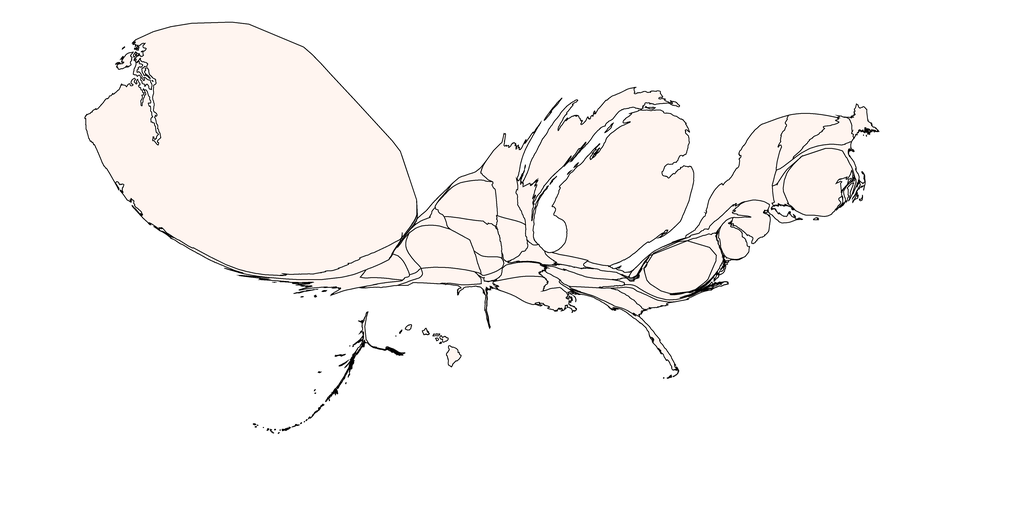

Source data for this figure (header and first rows):
1, 0.20454293959703812, Alabama, 1.0, 0.9607843137254902, 0.9411764705882353
2, 1.355, Alaska, 1.0, 0.9608, 0.9412
3, 1.263, Arizona, 1.0, 0.9608, 0.9412
4, 2.98, Arkansas, 1.0, 0.9608, 0.9412
5, 5.078, California, 1.0, 0.9608, 0.9412
6, 12.67, Colorado, 1.0, 0.9608, 0.9412
7, 1.672, Connecticut, 1.0, 0.9608, 0.9412
8, 4.119, Delaware, 1.0, 0.9608, 0.9412
9, 14.21, District of Columbia, 1.0, 0.9608, 0.9412
10, 2.346, Florida, 1.0, 0.9608, 0.9412
11, 3.983, Georgia, 1.0, 0.9608, 0.9412
12, 1.402, Hawaii, 1.0, 0.9608, 0.9412
13, 0.0, Idaho, 0.5, 0.5, 0.5
14, 2.506, Illinois, 1.0, 0.9608, 0.9412
15, 1.791, Indiana, 1.0, 0.9608, 0.9412
16, 5.062, Iowa, 1.0, 0.9608, 0.9412
17, 2.056, Kansas, 1.0, 0.9608, 0.9412
18, 2.46, Kentucky, 1.0, 0.9608, 0.9412
19, 7.688, Louisiana, 1.0, 0.9608, 0.9412
20, 2.236, Maine, 1.0, 0.9608, 0.9412
21, 2.796, Maryland, 1.0, 0.9608, 0.9412
22, 3.335, Massachusetts, 1.0, 0.9608, 0.9412
23, 94.58, Michigan, 1.0, 0.9608, 0.9412
24, 11.02, Minnesota, 1.0, 0.9608, 0.9412
25, 1.341, Mississippi, 1.0, 0.9608, 0.9412
26, 0.326, Missouri, 1.0, 0.9608, 0.9412
27, 0.9413, Montana, 1.0, 0.9608, 0.9412
28, 6.727, Nebraska, 1.0, 0.9608, 0.9412
29, 3.599, Nevada, 1.0, 0.9608, 0.9412
30, 4.443, New Hampshire, 1.0, 0.9608, 0.9412
31, 5.535, New Jersey, 1.0, 0.9608, 0.9412
32, 4.783, New Mexico, 1.0, 0.9608, 0.9412
33, 21.2, New York, 1.0, 0.9608, 0.9412
34, 1.444, North Carolina, 1.0, 0.9608, 0.9412
35, 1.324, North Dakota, 1.0, 0.9608, 0.9412
36, 1.112, Ohio, 1.0, 0.9608, 0.9412
37, 0.7613, Oklahoma, 1.0, 0.9608, 0.9412
38, 7.144, Oregon, 1.0, 0.9608, 0.9412
39, 3.197, Pennsylvania, 1.0, 0.9608, 0.9412
40, 17.9, Rhode Island, 1.0, 0.9608, 0.9412
41, 2.358, South Carolina, 1.0, 0.9608, 0.9412
42, 10.25, South Dakota, 1.0, 0.9608, 0.9412
43, 3.833, Tennessee, 1.0, 0.9608, 0.9412
44, 1.359, Texas, 1.0, 0.9608, 0.9412
45, 1.899, Utah, 1.0, 0.9608, 0.9412
46, 8.013, Vermont, 1.0, 0.9608, 0.9412
47, 3.519, Virginia, 1.0, 0.9608, 0.9412
48, 294.5, Washington, 1.0, 0.9608, 0.9412
49, 0.0, West Virginia, 0.5, 0.5, 0.5
50, 3.953, Wisconsin, 1.0, 0.9608, 0.9412
51, 1.743, Wyoming, 1.0, 0.9608, 0.9412
